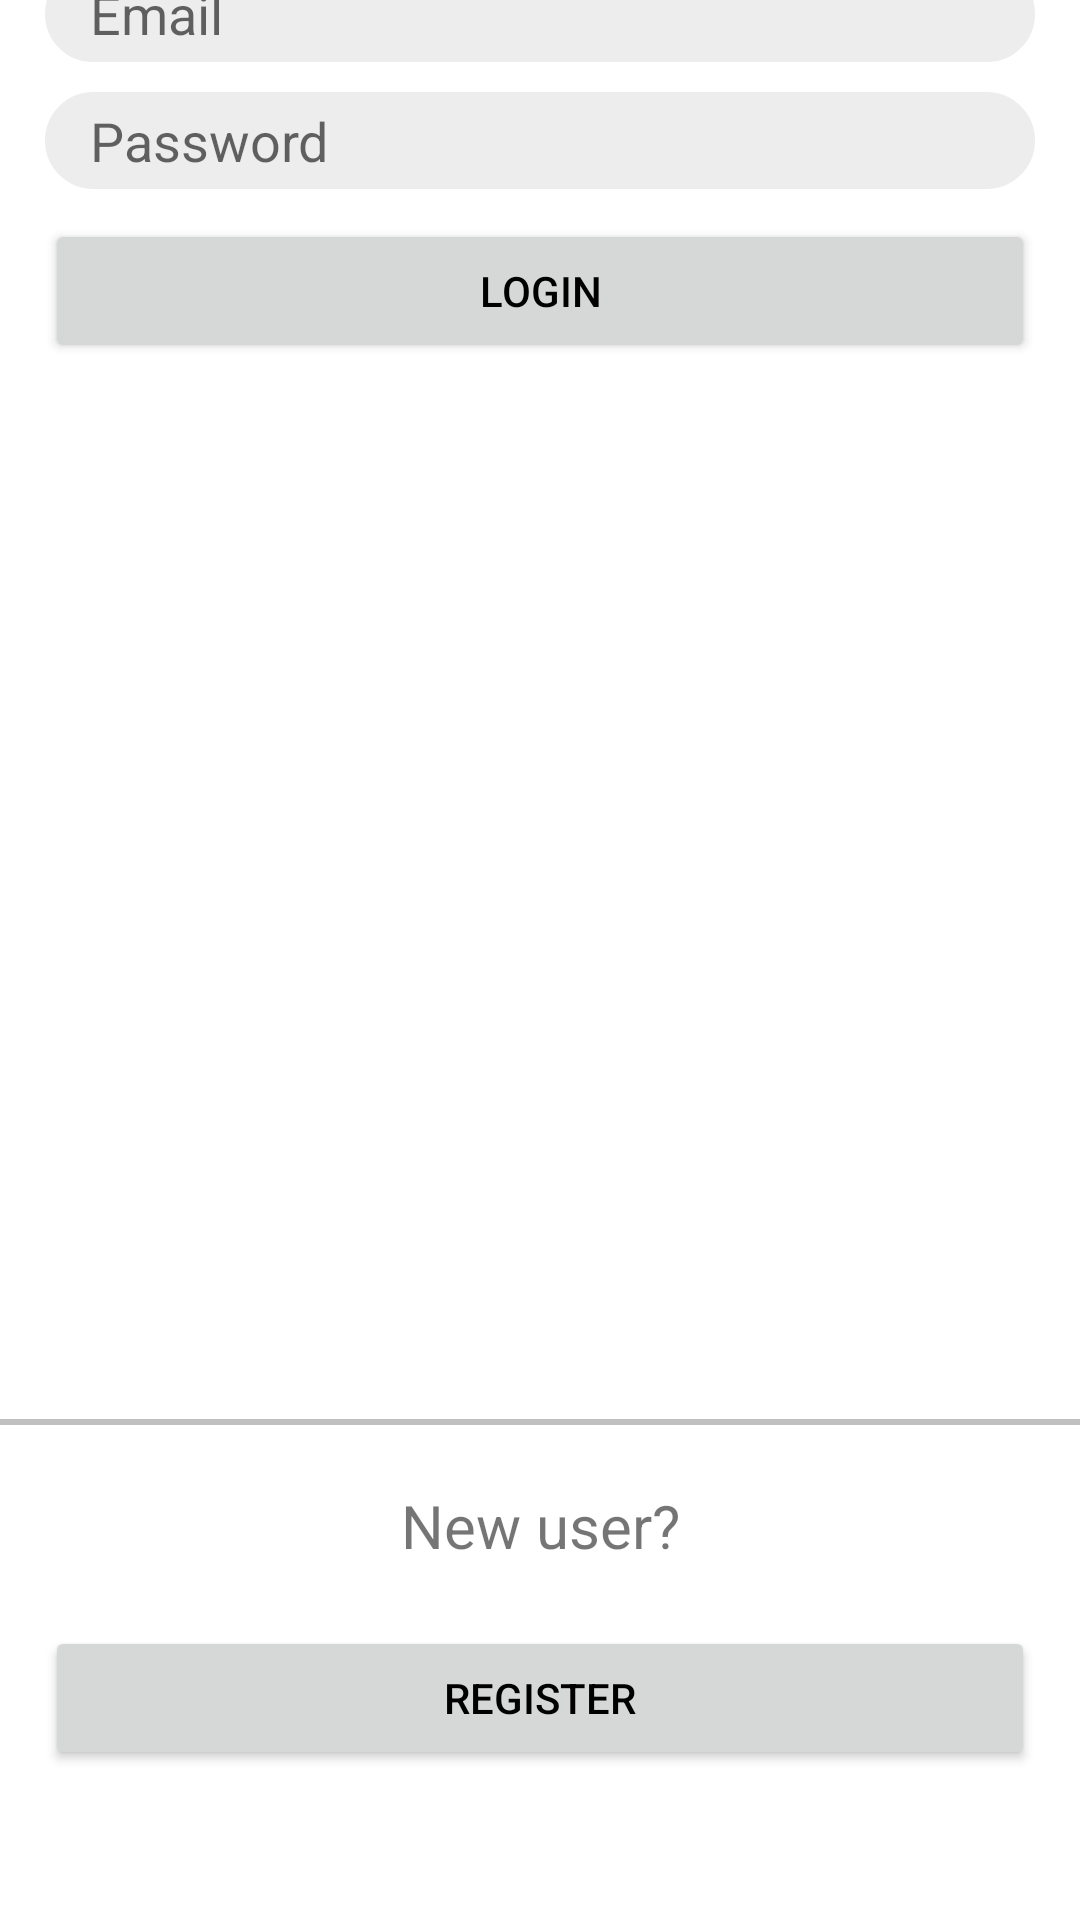

Layout XML and referenced resources for this Android screen:
<!-- AndroidManifest.xml: application theme Theme.ChefSwipe -->
<!-- res/layout/activity_login.xml -->
<?xml version="1.0" encoding="utf-8"?>
<androidx.constraintlayout.widget.ConstraintLayout xmlns:android="http://schemas.android.com/apk/res/android"
    xmlns:app="http://schemas.android.com/apk/res-auto"
    xmlns:tools="http://schemas.android.com/tools"
    android:layout_width="match_parent"
    android:layout_height="match_parent"
    tools:context=".LoginRegistry.RegisterActivity"
    android:orientation="vertical">


    <ImageView
        android:id="@+id/mainImg"
        android:layout_width="wrap_content"
        android:layout_height="wrap_content"
        android:alpha="0.35"
        android:layout_marginTop="-50dp"
        android:background="@drawable/border_box"
        android:scaleType="centerCrop"
        android:adjustViewBounds="true"
        android:focusable="true"
        app:srcCompat="@drawable/foodimg"
        app:layout_constraintLeft_toLeftOf="parent"
        app:layout_constraintRight_toRightOf="parent"
        app:layout_constraintTop_toTopOf="parent" />

    <TextView
        android:id="@+id/welcomeMsg"
        android:layout_width="match_parent"
        android:layout_height="wrap_content"
        android:background="@color/verylightgrey"
        android:foregroundGravity="center"
        android:gravity="center_horizontal"
        android:paddingTop="5dp"
        android:paddingBottom="5dp"
        android:alpha="0.8"
        android:text="Welcome to Chef Swipe"
        android:textColor="@color/black"
        android:textSize="35sp"
        android:textStyle="bold"
        app:layout_constraintTop_toTopOf="parent"
        app:layout_constraintBottom_toBottomOf="@id/mainImg"
        tools:layout_editor_absoluteX="0dp" />

    <View
        android:id="@+id/HorLine2"
        android:layout_width="match_parent"
        android:layout_height="3dp"
        android:background="#c0c0c0"
        app:layout_constraintTop_toBottomOf="@id/mainImg" />


    <EditText
        android:layout_marginHorizontal="15dp"
        app:layout_constraintTop_toBottomOf="@id/HorLine2"
        android:layout_marginTop="35sp"
        android:layout_width="match_parent"
        android:layout_height="wrap_content"
        android:hint="Email"
        android:background="@drawable/rounded_box"
        android:backgroundTint="@color/verylightgrey"
        android:paddingHorizontal="15dp"
        android:paddingVertical="4dp"
        android:id="@+id/Email"/>

    <EditText
        android:layout_marginHorizontal="15dp"
        app:layout_constraintTop_toBottomOf="@id/Email"
        android:layout_width="match_parent"
        android:background="@drawable/rounded_box"
        android:backgroundTint="@color/verylightgrey"
        android:paddingHorizontal="15dp"
        android:paddingVertical="4dp"
        android:layout_marginTop="10dp"
        android:layout_height="wrap_content"
        android:hint="Password"
        android:id="@+id/Password"/>

    <Button
        android:layout_marginHorizontal="15dp"
        app:layout_constraintTop_toBottomOf="@id/Password"
        android:layout_width="match_parent"
        android:layout_height="wrap_content"
        android:text="Login"
        android:layout_marginTop="10dp"
        android:textColor="@color/black"
        android:id="@+id/Login"/>

    <View
        android:id="@+id/HorLine"
        android:layout_width="match_parent"
        android:layout_height="2dp"
        android:layout_marginBottom="20dp"
        android:background="#c0c0c0"
        app:layout_constraintBottom_toTopOf="@id/newUser" />

    <TextView
        android:id="@+id/newUser"
        android:layout_width="match_parent"
        android:layout_height="wrap_content"
        android:gravity="center_horizontal"
        android:text="New user?"
        android:layout_marginTop="200dp"
        android:textSize="20sp"
        android:layout_marginBottom="20dp"
        app:layout_constraintBottom_toTopOf="@id/Register"/>

    <Button
        android:layout_marginHorizontal="15dp"
        android:textColor="@color/black"
        android:id="@+id/Register"
        android:layout_marginBottom="50dp"
        android:layout_width="match_parent"
        android:layout_height="wrap_content"
        android:text="Register"
        app:layout_constraintBottom_toBottomOf="parent" />

</androidx.constraintlayout.widget.ConstraintLayout>
<!-- resources referenced by this layout -->
<resources>
  <color name="black">#FF000000</color>
  <color name="verylightgrey">#ededed</color>
  <!-- drawable border_box (drawable) -->
  <?xml version="1.0" encoding="utf-8"?>
  <shape
      xmlns:android="http://schemas.android.com/apk/res/android"
      android:shape="rectangle">
  
      <stroke android:width="5dp" android:color="@color/black" />
      <solid android:color="@color/white" />
  
  </shape>
  <!-- drawable rounded_box (drawable) -->
  <?xml version="1.0" encoding="utf-8"?>
  <shape
      xmlns:android="http://schemas.android.com/apk/res/android"
      android:shape="rectangle">
  
      <corners android:radius="30dp" />
      <stroke android:width="10dp" android:color="@color/white" />
      <solid android:color="@color/white" />
  
  </shape>
  <style name="Theme.ChefSwipe" parent="Theme.MaterialComponents.DayNight.NoActionBar">
          
          <item name="colorPrimary">@color/green1</item>
          <item name="colorPrimaryVariant">@color/green2</item>
          <item name="colorOnPrimary">@color/white</item>
          
          <item name="colorSecondary">@color/teal_200</item>
          <item name="colorSecondaryVariant">@color/teal_700</item>
          <item name="colorOnSecondary">@color/black</item>
          
          <item name="android:statusBarColor" tools:targetApi="l">?attr/colorOnSecondary</item>
          
      </style>
  <color name="white">#FFFFFFFF</color>
  <color name="green1">#AFE1AF</color>
  <color name="green2">#2AAA8A</color>
  <color name="teal_200">#FF03DAC5</color>
  <color name="teal_700">#FF000000</color>
</resources>
